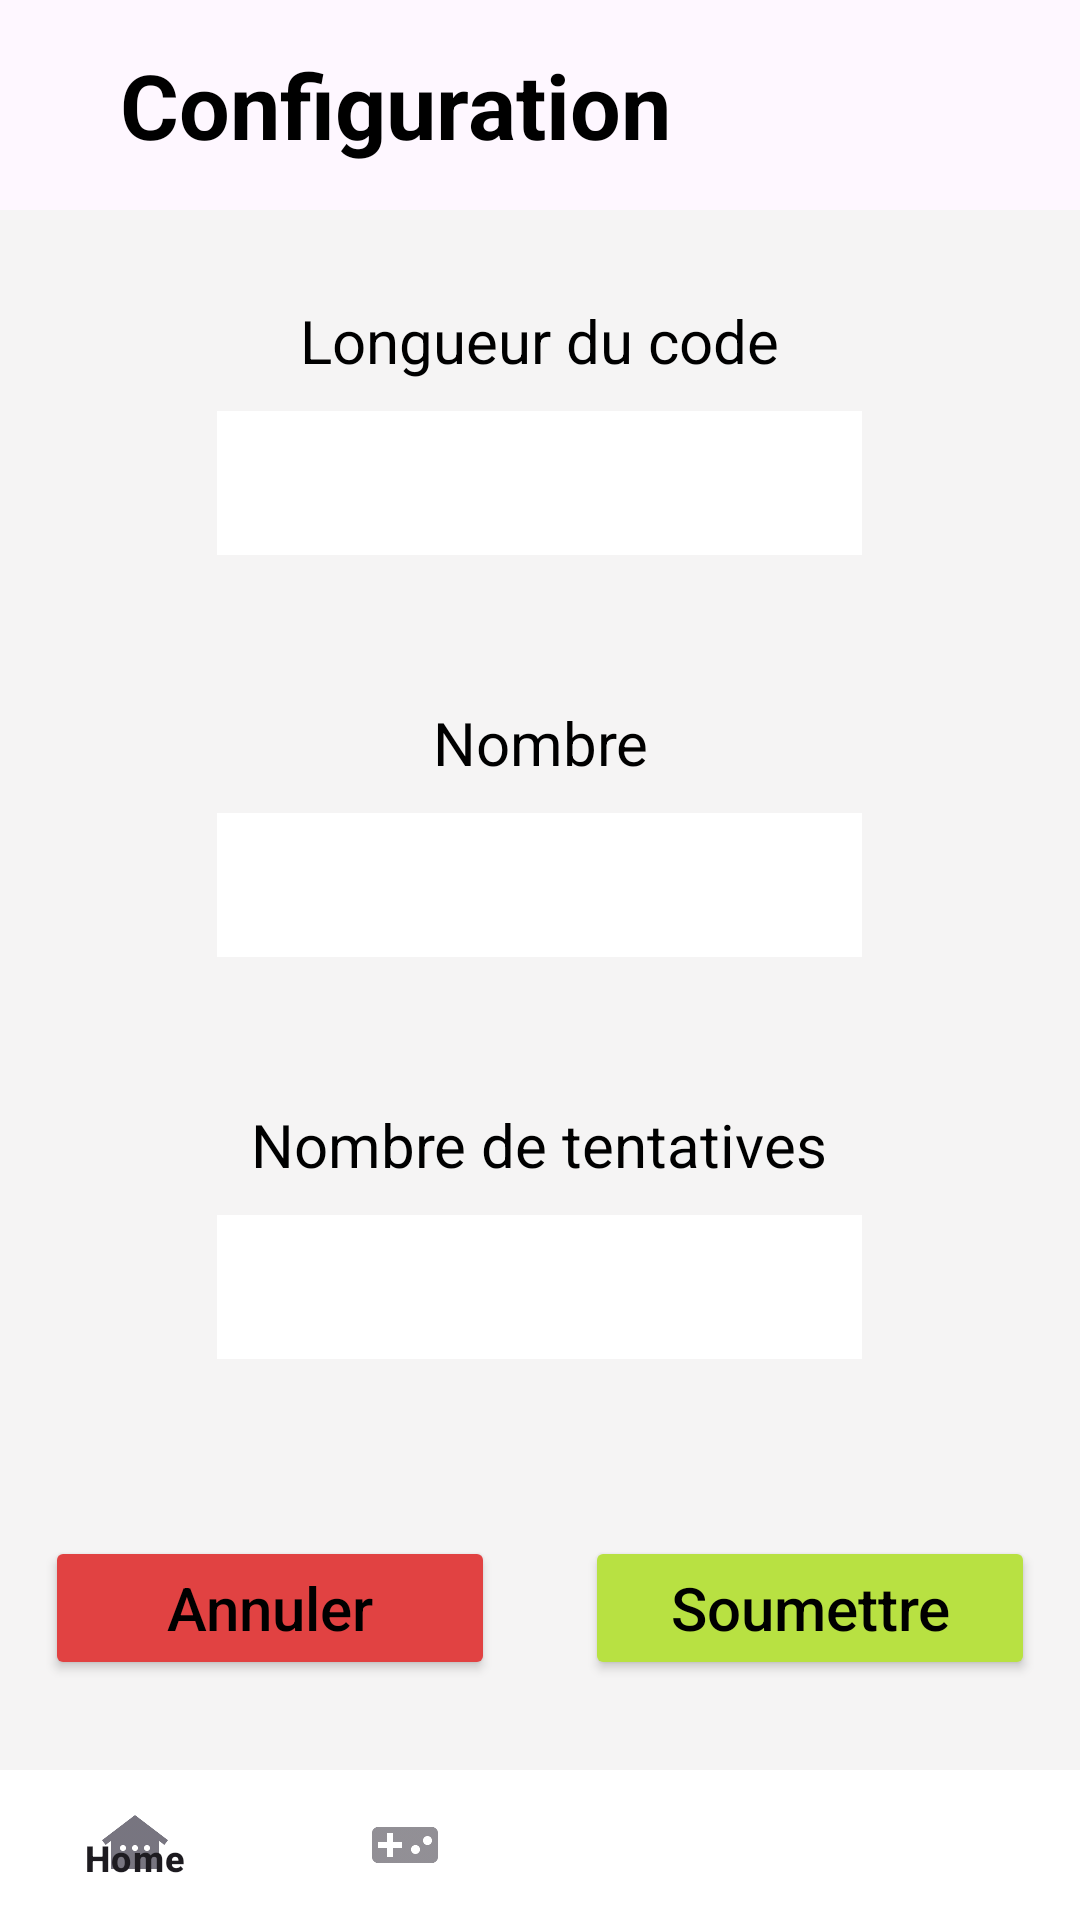

Layout XML and referenced resources for this Android screen:
<!-- AndroidManifest.xml: application theme Theme.TP -->
<!-- res/layout/configuration_activity.xml -->
<?xml version="1.0" encoding="utf-8"?>
<LinearLayout xmlns:android="http://schemas.android.com/apk/res/android"
    xmlns:app="http://schemas.android.com/apk/res-auto"
    xmlns:tools="http://schemas.android.com/tools"
    android:layout_width="match_parent"
    android:layout_height="match_parent"
    android:orientation="vertical">

    <TextView
        android:id="@+id/configurationTxtView"
        android:layout_width="fill_parent"
        android:layout_height="70sp"
        android:layout_marginStart="40dp"
        android:layout_weight="0"
        android:gravity="center_vertical"
        android:text="@string/configuration"
        android:textColor="@color/black"
        android:textSize="30sp"
        android:textStyle="bold"
        tools:layout_editor_absoluteY="67dp" />

    <LinearLayout
        android:id="@+id/sectInput"
        android:layout_width="match_parent"
        android:layout_height="match_parent"
        android:layout_weight="1"
        android:background="#F5F4F4"
        android:orientation="vertical"
        android:paddingTop="20sp"
        android:paddingBottom="20sp">

        <LinearLayout
            android:id="@+id/sectLongCode"
            android:layout_width="match_parent"
            android:layout_height="match_parent"
            android:layout_weight="3"
            android:orientation="vertical"
            tools:ignore="NestedWeights">

            <TextView
                android:id="@+id/txtViewLongCode"
                android:layout_width="wrap_content"
                android:layout_height="wrap_content"
                android:layout_gravity="center"
                android:layout_marginTop="10sp"
                android:foregroundGravity="center"
                android:gravity="center"
                android:text="@string/longueur_du_code"
                android:textColor="@color/black"
                android:textSize="20sp" />

            <Spinner
                android:id="@+id/spinnerLongCode"
                android:layout_width="215dp"
                android:layout_height="wrap_content"
                android:layout_gravity="center"
                android:layout_marginTop="10sp"
                android:background="@color/white"
                android:foregroundGravity="center"
                android:gravity="center"
                android:minHeight="48dp" />

        </LinearLayout>

        <LinearLayout
            android:id="@+id/sectNCouleurs"
            android:layout_width="match_parent"
            android:layout_height="match_parent"
            android:layout_weight="3"
            android:orientation="vertical">

            <TextView
                android:id="@+id/txtViewNCouleurs"
                android:layout_width="wrap_content"
                android:layout_height="wrap_content"
                android:layout_gravity="center|center_horizontal|center_vertical"
                android:layout_marginTop="10sp"
                android:foregroundGravity="center_vertical|center|center_horizontal"
                android:gravity="center|center_horizontal|center_vertical"
                android:text="@string/nombre"
                android:textColor="@color/black"
                android:textSize="20sp" />

            <Spinner
                android:id="@+id/spinnerNCouleurs"
                android:layout_width="215dp"
                android:layout_height="wrap_content"
                android:layout_gravity="center|center_horizontal|center_vertical"
                android:layout_marginTop="10sp"
                android:background="@color/white"
                android:foregroundGravity="center_vertical|center|center_horizontal"
                android:gravity="center|center_horizontal|center_vertical"
                android:minHeight="48dp" />

        </LinearLayout>

        <LinearLayout
            android:id="@+id/sectNTentatives"
            android:layout_width="match_parent"
            android:layout_height="match_parent"
            android:layout_weight="3"
            android:orientation="vertical">

            <TextView
                android:id="@+id/txtViewNTentatives"
                android:layout_width="wrap_content"
                android:layout_height="wrap_content"
                android:layout_gravity="center|center_horizontal|center_vertical"
                android:layout_marginTop="10sp"
                android:foregroundGravity="center_vertical|center|center_horizontal"
                android:gravity="center|center_horizontal|center_vertical"
                android:text="@string/nombre_de_tentatives"
                android:textColor="@color/black"
                android:textSize="20sp" />

            <Spinner
                android:id="@+id/spinnerNTentatives"
                android:layout_width="215dp"
                android:layout_height="wrap_content"
                android:layout_gravity="center|center_horizontal|center_vertical"
                android:layout_marginTop="10sp"
                android:background="@color/white"
                android:foregroundGravity="center_vertical|center|center_horizontal"
                android:gravity="center|center_horizontal|center_vertical"
                android:minHeight="48dp" />

        </LinearLayout>

    </LinearLayout>

    <LinearLayout
        android:layout_width="match_parent"
        android:layout_height="wrap_content"
        android:layout_weight="0"
        android:background="#F5F4F4"
        android:orientation="horizontal"
        android:paddingBottom="30sp"
        android:baselineAligned="false">

        <LinearLayout
            android:layout_width="match_parent"
            android:layout_height="wrap_content"
            android:layout_weight="3"
            android:gravity="center"
            android:orientation="vertical"
            tools:ignore="NestedWeights">

            <Button
                android:id="@+id/btnAnnulerConfig"
                android:layout_width="150sp"
                android:layout_height="0dp"
                android:layout_weight="4"
                android:backgroundTint="#E14242"
                android:text="@string/annuler"
                android:textAllCaps="false"
                android:textColor="@color/black"
                android:textSize="20sp"
                app:cornerRadius="40dp" />
        </LinearLayout>

        <LinearLayout
            android:layout_width="match_parent"
            android:layout_height="wrap_content"
            android:layout_weight="3"
            android:gravity="center"
            android:orientation="vertical">

            <Button
                android:id="@+id/btnSoumettreConfig"
                android:layout_width="150dp"
                android:layout_height="0dp"
                android:layout_weight="4"
                android:backgroundTint="#B8E142"
                android:text="@string/soumettre"
                android:textAllCaps="false"
                android:textColor="@color/black"
                android:textSize="20sp"
                app:cornerRadius="40dp" />

        </LinearLayout>

    </LinearLayout>

    <LinearLayout
        android:layout_width="match_parent"
        android:layout_height="50dp"
        android:layout_weight="0"
        android:orientation="horizontal">

        <com.google.android.material.bottomnavigation.BottomNavigationView
            android:id="@+id/bottomNavigationView"
            android:layout_width="match_parent"
            android:layout_height="match_parent"
            android:layout_weight="1"
            android:background="@color/white"
            app:itemBackground="?selectableItemBackground"
            app:layout_constraintBottom_toBottomOf="parent"
            app:layout_constraintEnd_toEndOf="parent"
            app:layout_constraintHorizontal_bias="1.0"
            app:layout_constraintStart_toStartOf="parent"
            app:layout_constraintTop_toBottomOf="@+id/linearLayout2"
            app:menu="@menu/bottom_nav_menu" />

    </LinearLayout>

</LinearLayout>
<!-- resources referenced by this layout -->
<resources>
  <color name="black">#FF000000</color>
  <color name="white">#FFFFFFFF</color>
  <string name="annuler">Annuler</string>
  <string name="configuration">Configuration</string>
  <string name="longueur_du_code">Longueur du code</string>
  <string name="nombre">Nombre</string>
  <string name="nombre_de_tentatives">Nombre de tentatives</string>
  <string name="soumettre">Soumettre</string>
  <style name="Theme.TP" parent="Base.Theme.TpTch057" />
  <style name="Base.Theme.TpTch057" parent="Theme.Material3.DayNight.NoActionBar">
          
          
      </style>
</resources>
